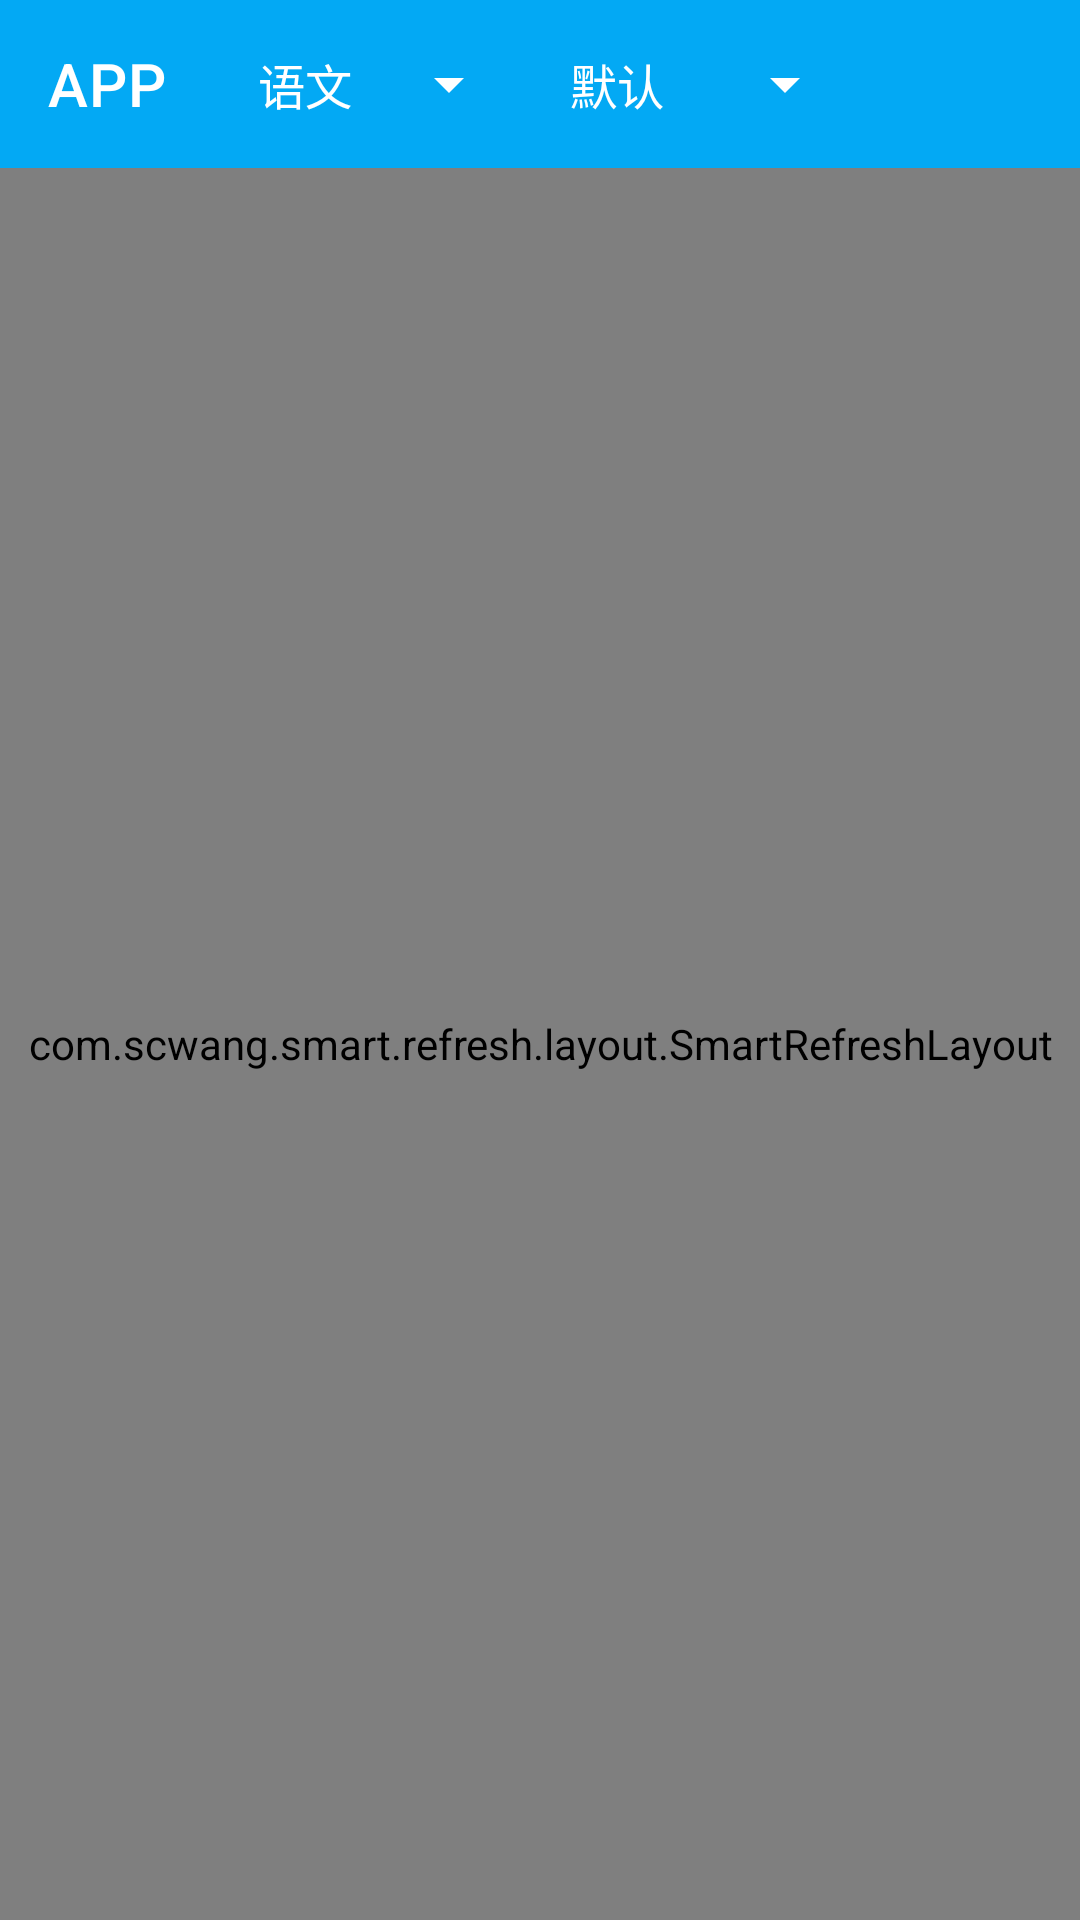

Produce the Android XML layout that renders to this screen, including the resource entries it uses.
<!-- AndroidManifest.xml: application theme Theme.GKUDE -->
<!-- res/layout/activity_entity_searched.xml -->
<?xml version="1.0" encoding="utf-8"?>
<LinearLayout xmlns:android="http://schemas.android.com/apk/res/android"
    xmlns:app="http://schemas.android.com/apk/res-auto"
    xmlns:tools="http://schemas.android.com/tools"
    android:layout_width="match_parent"
    android:layout_height="match_parent"
    android:orientation="vertical"
    tools:context=".EntitySearchedActivity">

    
    <include layout="@layout/app_bar_searched"
        android:layout_width="match_parent"
        android:layout_height="wrap_content" />

    <com.scwang.smart.refresh.layout.SmartRefreshLayout xmlns:android="http://schemas.android.com/apk/res/android"
        android:id="@+id/swipe_refresh2"
        xmlns:app="http://schemas.android.com/apk/res-auto"
        xmlns:tools="http://schemas.android.com/tools"
        android:layout_width="match_parent"
        android:layout_height="match_parent">

        <com.scwang.smart.refresh.header.ClassicsHeader
            android:layout_width="match_parent"
            android:layout_height="wrap_content"/>

        <androidx.recyclerview.widget.RecyclerView
            android:id="@+id/recycler_view"
            android:layout_width="match_parent"
            android:layout_height="match_parent"
            android:overScrollMode="never"
            tools:listitem="@layout/item_entity"
            app:layoutManager="androidx.recyclerview.widget.LinearLayoutManager"
            android:scrollbars="vertical" />

    </com.scwang.smart.refresh.layout.SmartRefreshLayout>

</LinearLayout>
<!-- res/layout/app_bar_searched.xml (included above) -->
<?xml version="1.0" encoding="utf-8"?>
<androidx.coordinatorlayout.widget.CoordinatorLayout xmlns:android="http://schemas.android.com/apk/res/android"
    xmlns:app="http://schemas.android.com/apk/res-auto"
    android:layout_width="match_parent"
    android:layout_height="wrap_content">

    <com.google.android.material.appbar.AppBarLayout
        android:layout_width="match_parent"
        android:layout_height="wrap_content"
        android:theme="@style/AppTheme.AppBarOverlay">

        <androidx.appcompat.widget.Toolbar
            android:id="@+id/entity_toolbar"
            android:layout_width="match_parent"
            android:layout_height="?attr/actionBarSize"
            app:navigationIcon="@drawable/ic_back"
            app:title="APP"
            app:popupTheme="@style/AppTheme.PopupOverlay">

            <Spinner
                android:layout_marginLeft="30dp"
                android:id="@+id/spin_filter"
                android:layout_width="wrap_content"
                android:layout_height="wrap_content"
                android:entries="@array/course"
                android:gravity="center"
                android:minHeight="48dp"
                android:spinnerMode="dialog"
                android:textAlignment="center" />

            <Spinner
                android:id="@+id/spin_sorter"
                android:layout_width="wrap_content"
                android:layout_height="wrap_content"
                android:entries="@array/sorters"
                android:gravity="center"
                android:minHeight="48dp"
                android:spinnerMode="dialog"
                android:textAlignment="center" />

        </androidx.appcompat.widget.Toolbar>

    </com.google.android.material.appbar.AppBarLayout>

</androidx.coordinatorlayout.widget.CoordinatorLayout>
<!-- res/layout/item_entity.xml (included above) -->
<?xml version="1.0" encoding="utf-8"?>
<RelativeLayout xmlns:android="http://schemas.android.com/apk/res/android"
    xmlns:app="http://schemas.android.com/apk/res-auto"
    android:layout_width="match_parent"
    android:layout_height="wrap_content"
    android:orientation="vertical"
    android:paddingTop="4dp">

    <LinearLayout
        android:layout_width="match_parent"
        android:layout_height="wrap_content"
        android:layout_gravity="center"
        android:padding="12dp"
        android:background="@drawable/card_rectangle">
        <RelativeLayout
            android:layout_width="match_parent"
            android:layout_height="wrap_content">

            <TextView
                android:id="@+id/entity_label"
                android:layout_width="wrap_content"
                android:layout_height="wrap_content"
                android:layout_alignParentLeft="true"
                android:text="正在加载中..."
                android:textSize="17sp"
                android:textStyle="bold"
                android:textColor="@android:color/primary_text_light"/>

            <TextView
                android:id="@+id/entity_description"
                android:layout_width="wrap_content"
                android:layout_height="wrap_content"
                android:layout_gravity="center_horizontal"
                android:layout_below="@+id/entity_label"
                android:layout_alignParentLeft="true"
                android:layout_marginTop="5dp"
                android:text="正在加载中..."
                android:textSize="12sp"
                android:textColor="@android:color/secondary_text_light"/>

        </RelativeLayout>


    </LinearLayout>

</RelativeLayout>
<!-- resources referenced by this layout -->
<resources>
  <string-array name="course">
          <item>语文</item>
          <item>数学</item>
          <item>英语</item>
          <item>物理</item>
          <item>化学</item>
          <item>生物</item>
          <item>历史</item>
          <item>政治</item>
          <item>地理</item>
      </string-array>
  <string-array name="sorters">
          <item>默认</item>
          <item>字母序</item>
          <item>长度</item>
      </string-array>
  <!-- drawable card_rectangle (drawable) -->
  <?xml version="1.0" encoding="utf-8"?>
  <shape xmlns:android="http://schemas.android.com/apk/res/android"
      android:shape="rectangle">
  
      
  
      <gradient
          android:endColor="#0F000000"
          android:startColor="#0F000000" />
  
      <solid android:color="@android:color/transparent" />
  
      <stroke
          android:width="2dp"
          android:color="#0F000000" />
  
      <corners
          android:radius="7dp" />
      
  
  </shape>
  <style name="AppTheme.AppBarOverlay" parent="ThemeOverlay.AppCompat.Dark.ActionBar">
          <item name="android:windowNoTitle">true</item>
          <item name="android:windowActionBar">false</item>
      </style>
  <style name="AppTheme.PopupOverlay" parent="ThemeOverlay.AppCompat.Light">
          <item name="android:windowNoTitle">true</item>
          <item name="android:windowActionBar">false</item>
      </style>
  <style name="Theme.GKUDE" parent="Theme.MaterialComponents.DayNight.NoActionBar">
          
          <item name="colorPrimary">#03A9F4</item>
          <item name="colorPrimaryVariant">#2196F3</item>
          <item name="colorOnPrimary">@color/white</item>
          
          <item name="colorSecondary">#00BCD4</item>
          <item name="colorSecondaryVariant">@color/teal_700</item>
          <item name="colorOnSecondary">@color/black</item>
          
          <item name="android:statusBarColor" tools:targetApi="l">?attr/colorPrimaryVariant</item>
          
          <item name="android:windowNoTitle">true</item>
          <item name="android:windowActionBar">false</item>
      </style>
  <color name="white">#FFFFFFFF</color>
  <color name="teal_700">#FF018786</color>
  <color name="black">#FF000000</color>
</resources>
